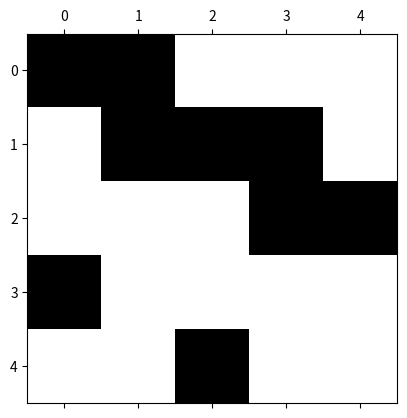

The matplotlib source for this figure:
#!/usr/bin/env python3
# -*- coding: utf-8 -*-
"""
Created on Thu Jul 24 06:10:31 2025

[redacted]
"""
import numpy as np
from scipy.linalg import solve,det,lstsq,lu
import matplotlib.pyplot as plt


A=np.array([[1,1,0,0,0],[1,0,-1,0,-1],[0,1,1,-1,0],[0,0,0,1,1]])
rhs=np.array([100,0,0,100])


x=lstsq(A,rhs)
solucion=x[0]
print(np.matmul(A,solucion))
print(np.linalg.matrix_rank(A))
P,L,U=lu(A)


#redefinir el problema x1=60,x3=10
A=np.array([[1,1,0,0,0],[0,1,1,-1,0],[0,0,0,1,1],[1,0,0,0,0],[0,0,1,0,0]])
rhs=np.array([100,0,100,60,10])
print(det(A))

xx=solve(A,rhs)
print(det(A))


plt.spy(A)






















